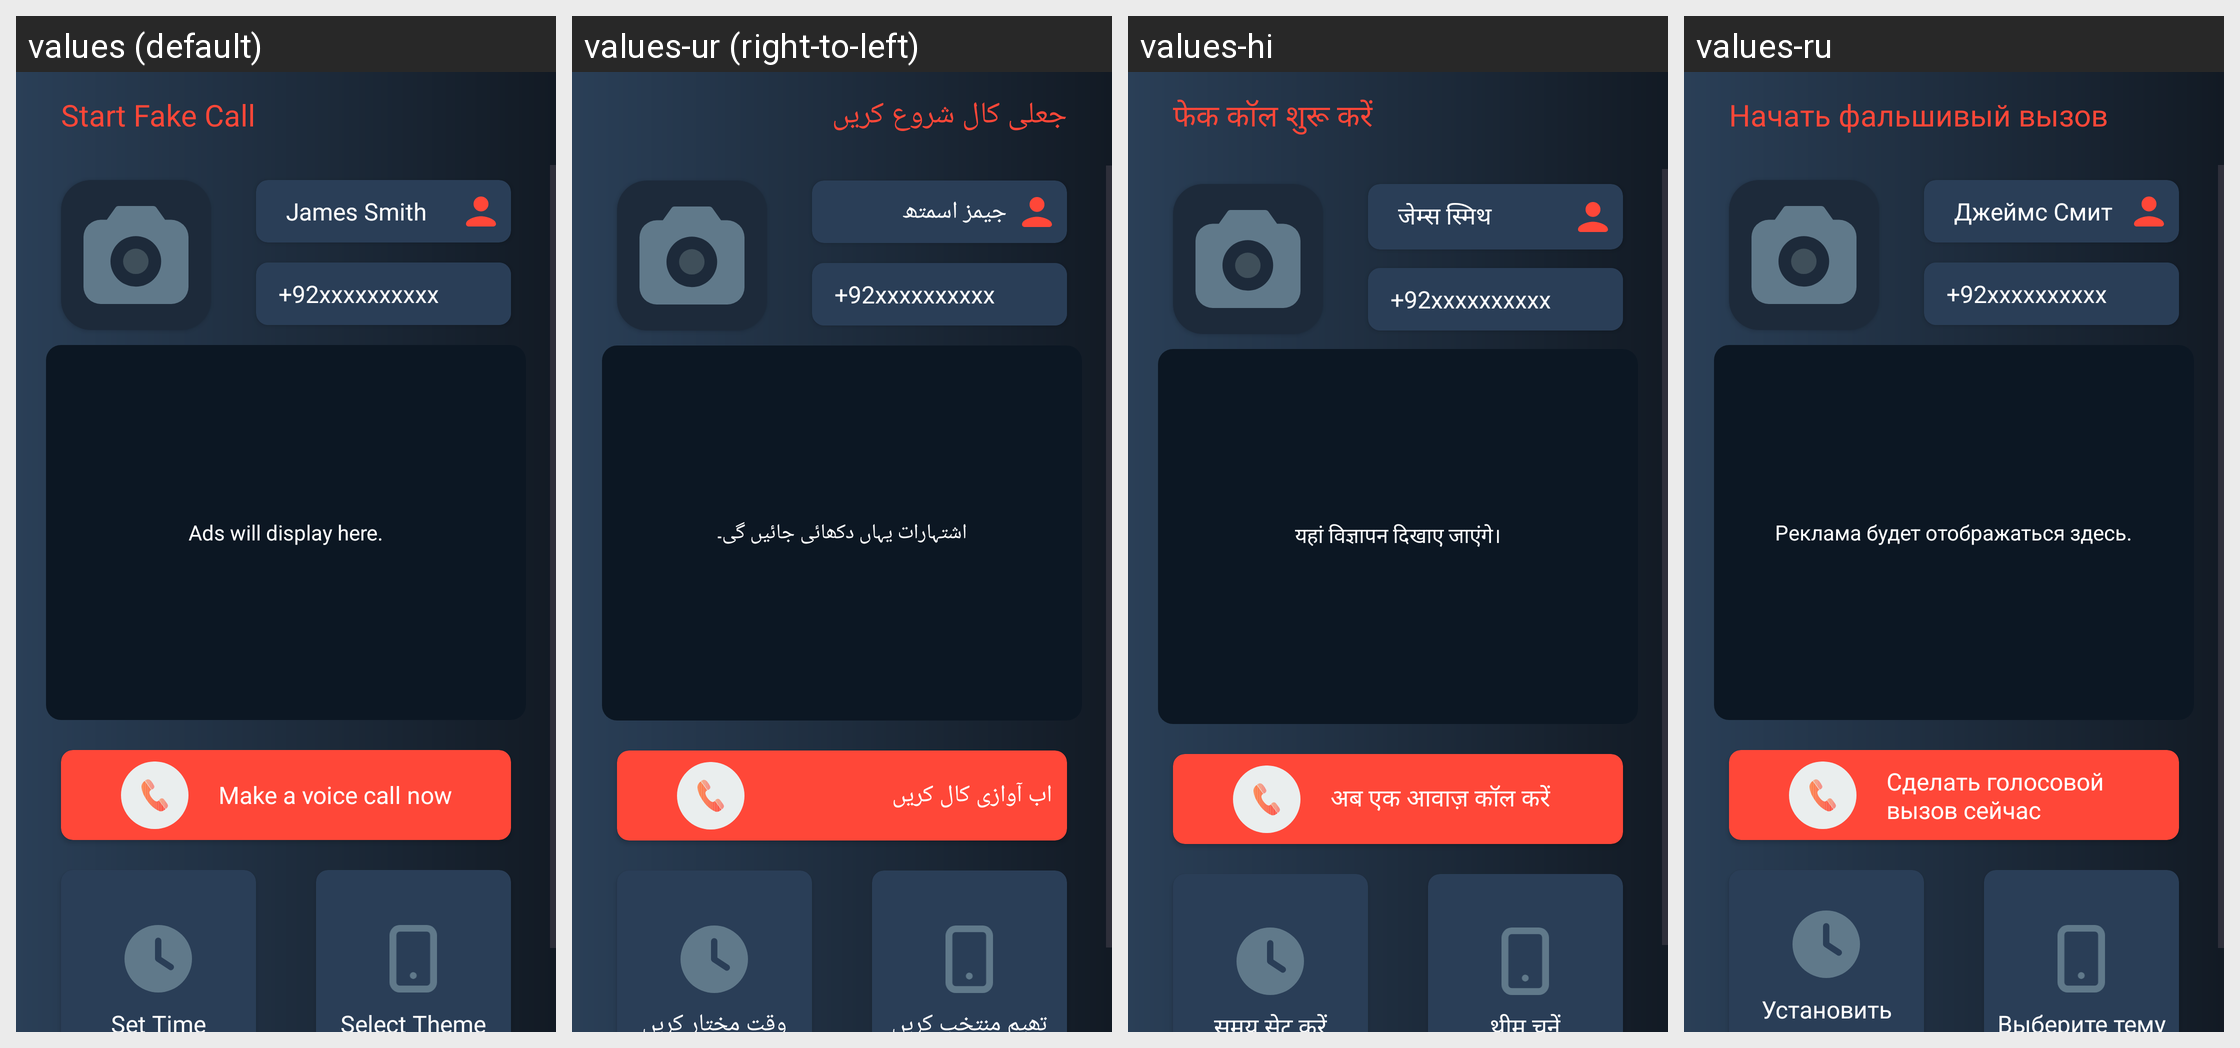

Translations of the strings shown on this Android screen, per locale in the grid:
Android screen res/layout/fragment_home.xml rendered under 4 locales, left to right: values (default), values-ur (right-to-left), values-hi, values-ru. Device: Nexus 5 (rendered at 1080×1920; each locale shown at half size, 540×960, under a caption strip naming it); theme Theme.FakeCalling.
Other locales in the repository, not shown: values-ar, values-fil, values-fr, values-pt, values-tr, values-zh-rTW.
Strings drawn on this screen, with the default value and each locale's value (text and hints the layout hard-codes, and strings that could not be matched under every locale, appear in the picture but are not listed):

start_fake_call
  values: Start Fake Call
  values-ur: جعلی کال شروع کریں
  values-hi: फेक कॉल शुरू करें
  values-ru: Начать фальшивый вызов

james_smith
  values: James Smith
  values-ur: جیمز اسمتھ
  values-hi: जेम्स स्मिथ
  values-ru: Джеймс Смит

_92xxxxxxxxxx
  values: +92xxxxxxxxxx
  values-ur: +92xxxxxxxxxx
  values-hi: +92xxxxxxxxxx
  values-ru: +92xxxxxxxxxx

ads_will_display_here
  values: Ads will display here.
  values-ur: اشتہارات یہاں دکھائی جائیں گی۔
  values-hi: यहां विज्ञापन दिखाए जाएंगे।
  values-ru: Реклама будет отображаться здесь.

make_a_voice_call_now
  values: Make a voice call now
  values-ur: اب آوازی کال کریں
  values-hi: अब एक आवाज़ कॉल करें
  values-ru: Сделать голосовой вызов сейчас

set_time
  values: Set Time
  values-ur: وقت مختار کریں
  values-hi: समय सेट करें
  values-ru: Установить время

select_theme
  values: Select Theme
  values-ur: تھیم منتخب کریں
  values-hi: थीम चुनें
  values-ru: Выберите тему
